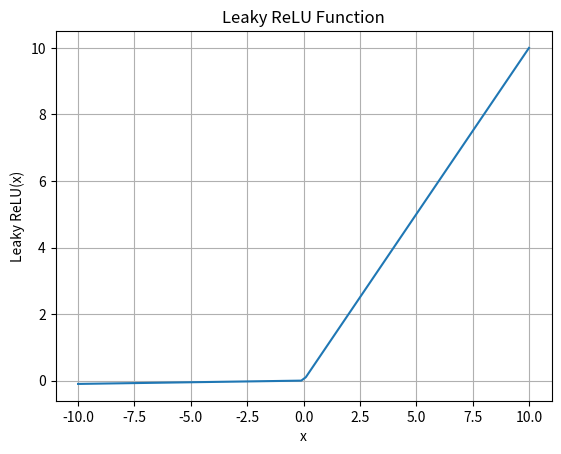

The script that saved this image:
import numpy as np
import matplotlib.pyplot as plt

# 定义 Leaky ReLU 函数
def leaky_relu(x, alpha=0.01):
    return np.where(x > 0, x, alpha * x)

# 生成一组 x 值
x = np.linspace(-10, 10, 100)

# 计算对应的 y 值
y = leaky_relu(x)

# 绘制 Leaky ReLU 函数曲线
plt.plot(x, y)
plt.xlabel('x')
plt.ylabel('Leaky ReLU(x)')
plt.title('Leaky ReLU Function')
plt.grid(True)
plt.show()
